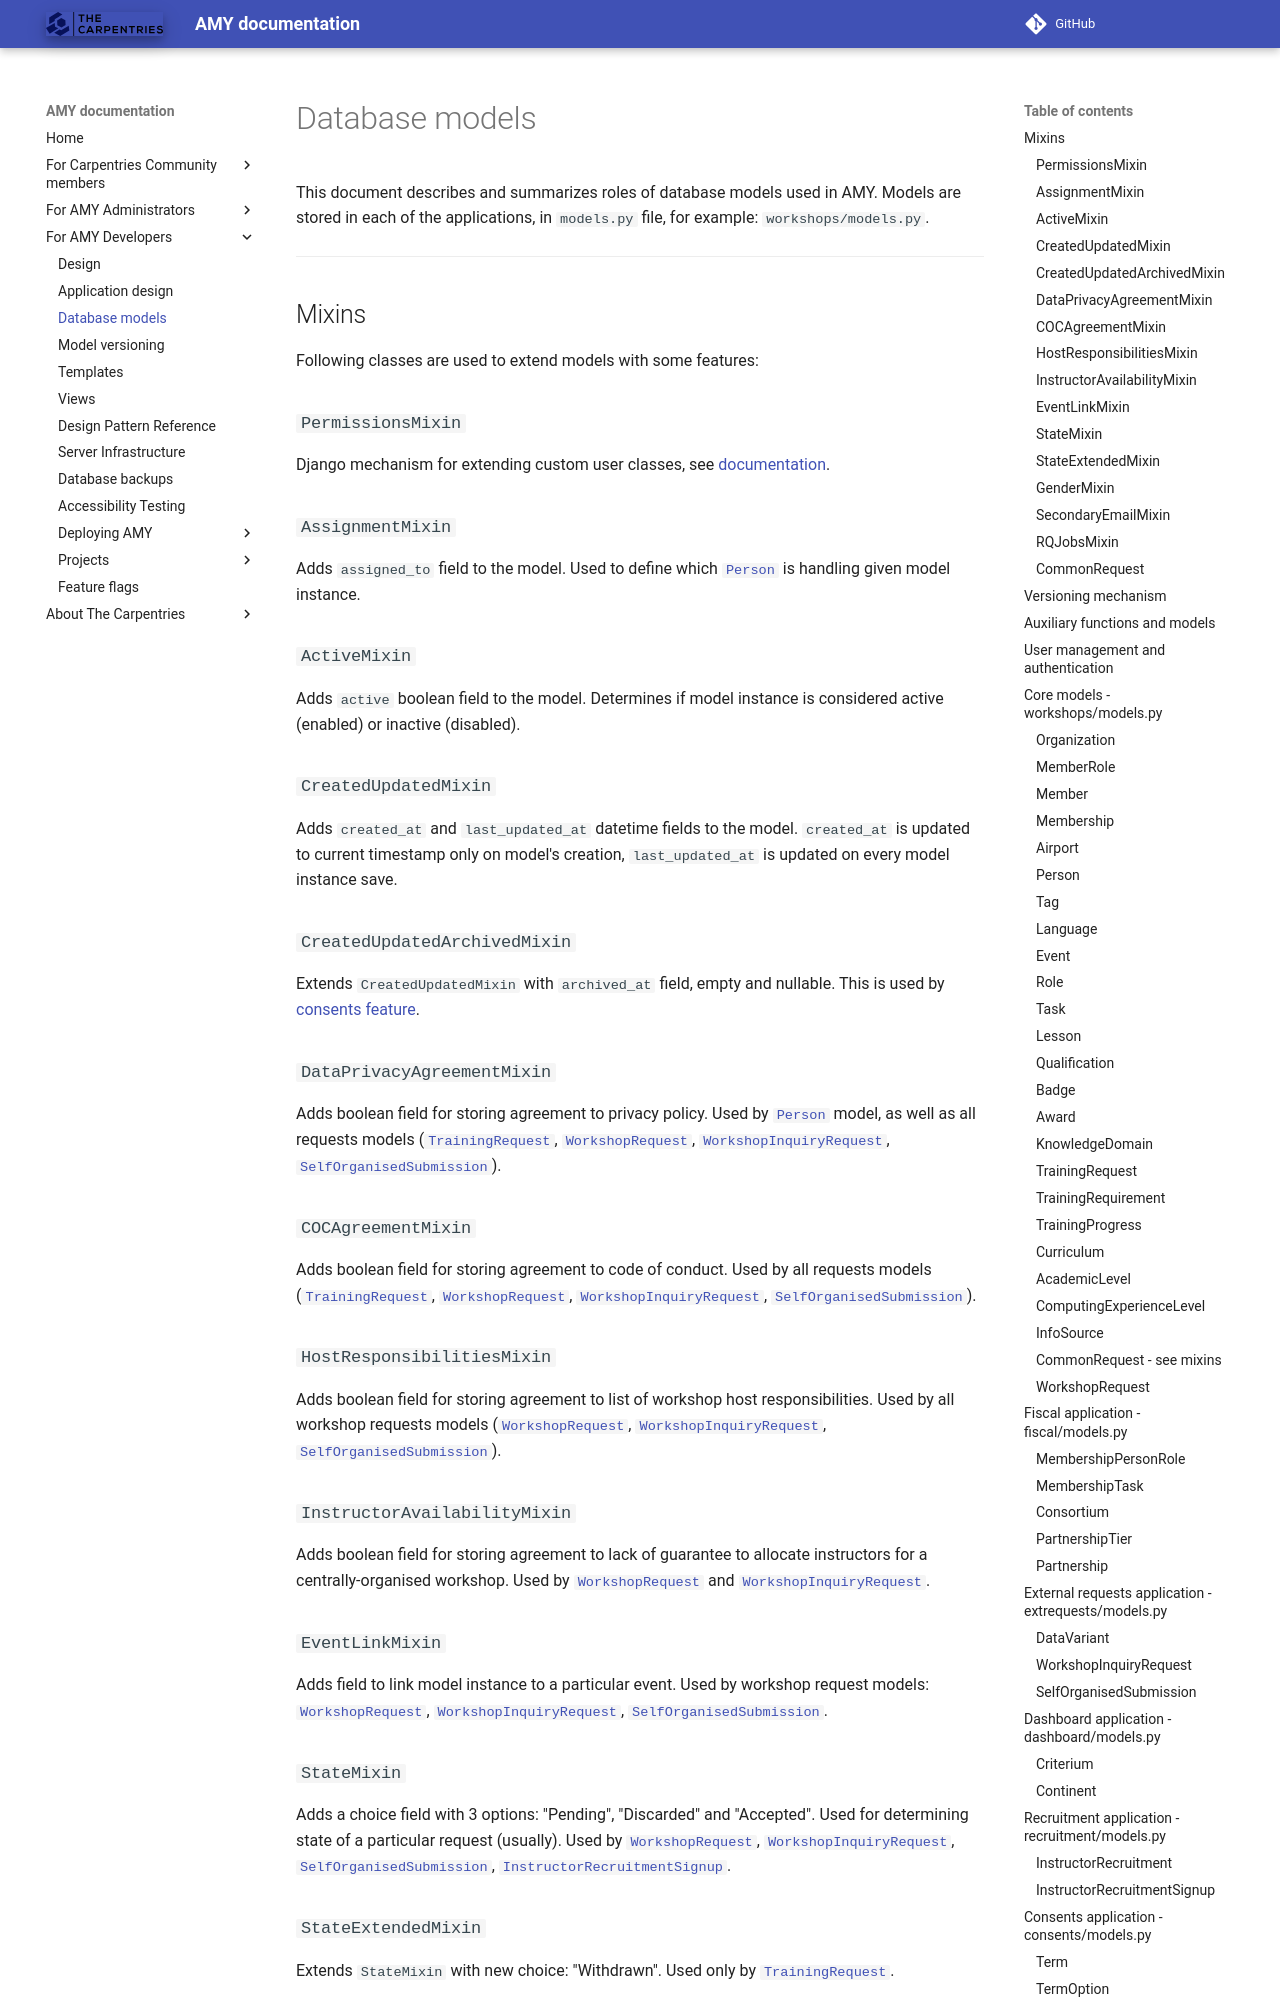

repository: carpentries/amy · page: design/database_models/index.html · generator: mkdocs

# Database models

This document describes and summarizes roles of database models used in AMY. Models are
stored in each of the applications, in `models.py` file, for example:
`workshops/models.py`.

----------------------------------------------------------------------------------------

## Mixins

Following classes are used to extend models with some features:

### `PermissionsMixin`
Django mechanism for extending custom user classes, see
[documentation](https://docs.djangoproject.com/en/dev/topics/auth/customizing/#django.contrib.auth.models.PermissionsMixin).

### `AssignmentMixin`
Adds `assigned_to` field to the model. Used to define which [`Person`](#person) is
handling given model instance.

### `ActiveMixin`
Adds `active` boolean field to the model. Determines if model instance is considered
active (enabled) or inactive (disabled).

### `CreatedUpdatedMixin`
Adds `created_at` and `last_updated_at` datetime fields to the model. `created_at` is
updated to current timestamp only on model's creation, `last_updated_at` is updated on
every model instance save.

### `CreatedUpdatedArchivedMixin`
Extends `CreatedUpdatedMixin` with `archived_at` field, empty and nullable. This is
used by [consents feature](./application_design.md#consents).

### `DataPrivacyAgreementMixin`
Adds boolean field for storing agreement to privacy policy. Used by [`Person`](#person)
model, as well as all requests models ([`TrainingRequest`](#trainingrequest),
[`WorkshopRequest`](#workshoprequest),
[`WorkshopInquiryRequest`](#workshopinquiryrequest),
[`SelfOrganisedSubmission`](#selforganisedsubmission)).

### `COCAgreementMixin`
Adds boolean field for storing agreement to code of conduct. Used by all requests models
([`TrainingRequest`](#trainingrequest), [`WorkshopRequest`](#workshoprequest),
[`WorkshopInquiryRequest`](#workshopinquiryrequest),
[`SelfOrganisedSubmission`](#selforganisedsubmission)).

### `HostResponsibilitiesMixin`
Adds boolean field for storing agreement to list of workshop host responsibilities. Used
by all workshop requests models ([`WorkshopRequest`](#workshoprequest),
[`WorkshopInquiryRequest`](#workshopinquiryrequest),
[`SelfOrganisedSubmission`](#selforganisedsubmission)).

### `InstructorAvailabilityMixin`
Adds boolean field for storing agreement to lack of guarantee to allocate instructors
for a centrally-organised workshop. Used by [`WorkshopRequest`](#workshoprequest) and
[`WorkshopInquiryRequest`](#workshopinquiryrequest).

### `EventLinkMixin`
Adds field to link model instance to a particular event. Used by workshop request
models: [`WorkshopRequest`](#workshoprequest),
[`WorkshopInquiryRequest`](#workshopinquiryrequest),
[`SelfOrganisedSubmission`](#selforganisedsubmission).
